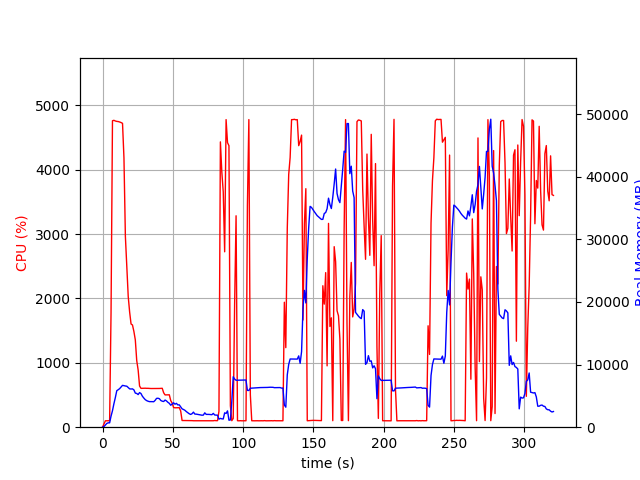

Values plotted in this chart, from the file beside it:
elapsed_time, nproc, cpu, mem_real, mem_virtual
3.695487976074219e-05, 1, 0.0, 6.082, 2857
1.006, 1, 48.7, 98.2, 782.6
2.013, 1, 99.3, 352.2, 1903
3.02, 1, 100.2, 598.2, 3189
4.028, 1, 100.2, 698.4, 2677
5.036, 1, 100.2, 695.7, 2677
6.043, 1, 1779, 1765, 7617
7.063, 1, 4762, 2635, 8638
8.083, 1, 4768, 3742, 9759
9.106, 1, 4758, 4737, 10868
10.13, 1, 4752, 5828, 12047
11.14, 1, 4749, 5982, 12295
12.17, 1, 4743, 6159, 12648
13.19, 1, 4734, 6422, 13013
14.21, 1, 4722, 6681, 13349
15.23, 1, 4184, 6627, 13513
16.24, 1, 2966, 6578, 13629
17.25, 1, 2514, 6545, 13793
18.26, 1, 2032, 6323, 13933
19.27, 1, 1789, 6121, 13977
20.28, 1, 1603, 6096, 14133
21.29, 1, 1588, 6119, 14421
22.3, 1, 1488, 5961, 14477
23.3, 1, 1356, 5441, 14477
24.31, 1, 1035, 5387, 14615
25.32, 1, 888.0, 5207, 14735
26.33, 1, 640.0, 5529, 15151
27.33, 1, 603.5, 5373, 15665
28.34, 1, 604.3, 4943, 15665
29.35, 1, 605.1, 4656, 15665
30.36, 1, 605.7, 4400, 15665
31.36, 1, 604.0, 4245, 15665
32.37, 1, 604.2, 4145, 15665
33.38, 1, 602.3, 4083, 15665
34.39, 1, 601.0, 4086, 15665
35.39, 1, 601.0, 4080, 15665
36.4, 1, 600.1, 4065, 15665
37.41, 1, 601.0, 4287, 15665
38.41, 1, 601.8, 4600, 15857
39.42, 1, 601.0, 4624, 15857
40.43, 1, 601.7, 4546, 16081
41.44, 1, 603.0, 4264, 16081
42.45, 1, 604.8, 4152, 16081
43.46, 1, 535.2, 4101, 16081
44.46, 1, 501.8, 4334, 16081
45.47, 1, 502.7, 4195, 16081
46.48, 1, 503.7, 3973, 16081
47.49, 1, 503.4, 3810, 16081
48.5, 1, 412.6, 3504, 16081
49.51, 1, 374.9, 3698, 16081
50.52, 1, 305.5, 3900, 16081
51.52, 1, 301.5, 3675, 16081
52.53, 1, 302.2, 3807, 16081
53.54, 1, 304.2, 3556, 16081
54.55, 1, 303.3, 3572, 16081
55.56, 1, 252.6, 3249, 16081
56.57, 1, 104.1, 2929, 16081
57.58, 1, 104.0, 2826, 16081
58.59, 1, 104.1, 2698, 16081
59.6, 1, 104.1, 2490, 16081
... 258 more rows
